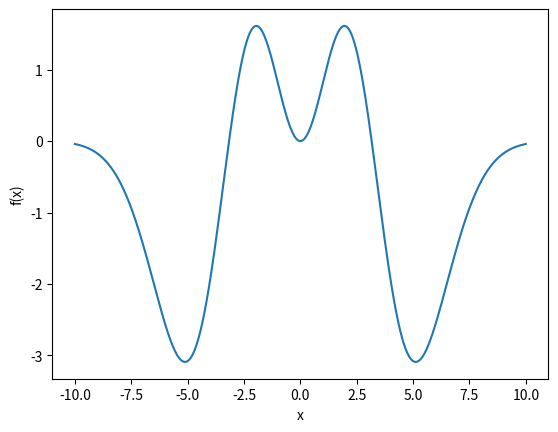

The script that saved this image:
import numpy as np
import matplotlib.pyplot as plt
import matplotlib as mpl

import warnings
from scipy.optimize import minimize
warnings.filterwarnings('ignore')
dx = 0.001
x = np.arange(-10, 10, dx)
f = lambda x: x ** 2 * ( 1 - 0.1 * (x) ** 2 )* np.exp(- 0.1 * (x)**2)
fig, ax = plt.subplots()
def get_path(xc):
 global path
 path.append(xc)
x0 = 2.4
path = [x0]
result = minimize(f, x0=x0, tol=1e-2, callback=get_path)
x1 = result.x
print(result)

ax.set(xlabel='x', ylabel='f(x)')
ax.plot(x, f(x))
plt.show()